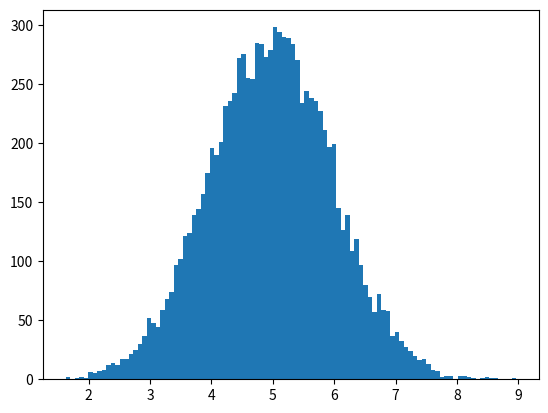

This figure's Python source:
from numpy import random
import matplotlib.pyplot as plt
'''
x = random.randint(0,5,20)
print(x)

plt.hist(x,5)
plt.show()
'''
x = random.normal(5,1,10000) #normal recibe media, desviacion estandar y valores a generar 
print(x)
#mientras mas valores, mas semejante sera a la campana de gauss
plt.hist(x,100)
plt.show()
